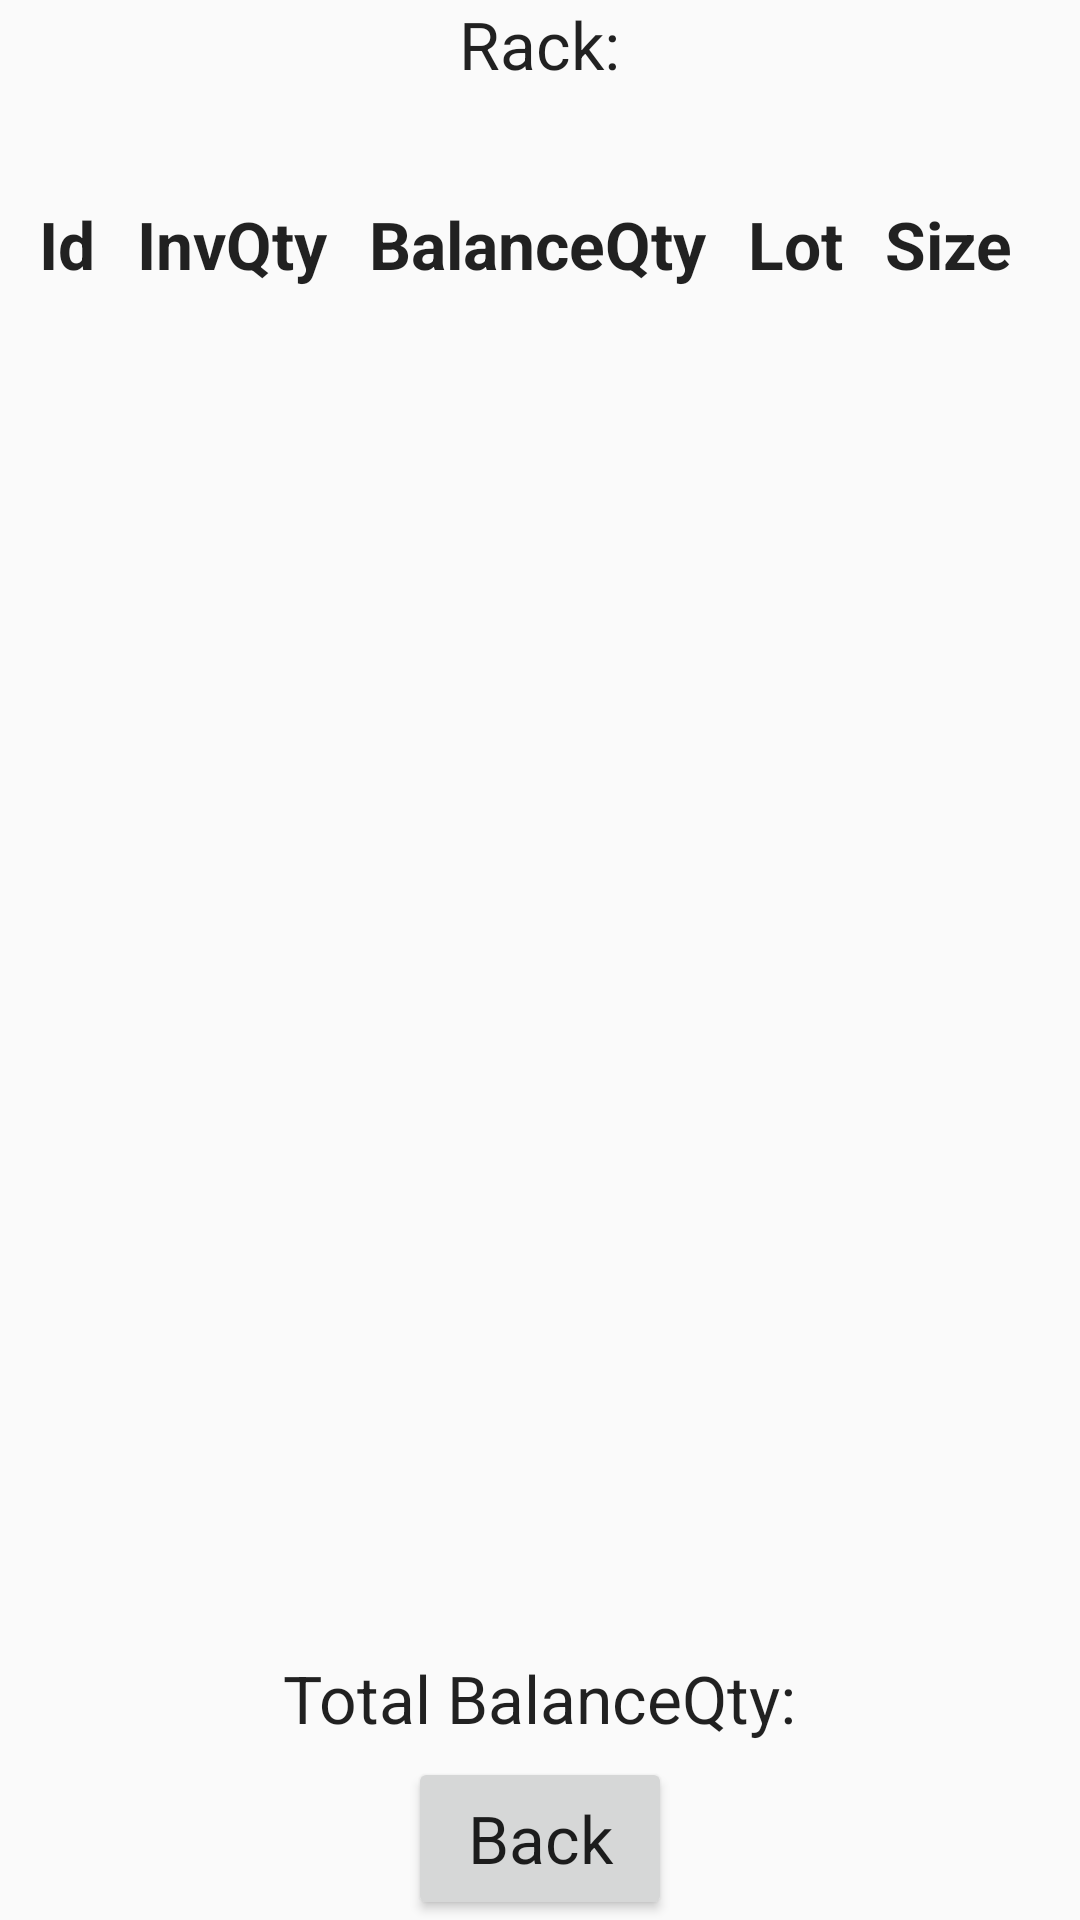

Write the Android layout XML for this screen, with the resource values it uses.
<!-- AndroidManifest.xml: application theme AppTheme -->
<!-- res/layout/activity_inquire_location52.xml -->
<?xml version="1.0" encoding="utf-8"?>
<RelativeLayout xmlns:android="http://schemas.android.com/apk/res/android"
    xmlns:tools="http://schemas.android.com/tools"
    android:id="@+id/activity_inquire_location52"
    android:layout_width="match_parent"
    android:layout_height="match_parent"
    tools:context="com.products.qc.InquireLocation52Activity">

    <android.support.v7.widget.LinearLayoutCompat
        android:layout_width="match_parent"
        android:layout_height="match_parent"
        android:orientation="vertical">

        <TextView
            android:id="@+id/location_description"
            android:layout_width="wrap_content"
            android:layout_height="wrap_content"
            android:text="@string/location_description"
            android:textAppearance="?android:attr/textAppearanceLarge"
            android:layout_gravity="center"
            android:layout_weight="5" />
        <ScrollView
            android:layout_width="match_parent"
            android:layout_height="wrap_content"
            android:layout_weight="90">

                <TableLayout
                    android:id="@+id/location_table"
                    android:layout_width="match_parent"
                    android:layout_height="wrap_content"
                    android:stretchColumns="*"
                    android:textAppearance="?android:attr/textAppearanceLarge"
                    android:scrollbars="vertical"
                    android:padding="10dp">

                <TableRow>
                    <TextView
                        android:text="Id"
                        android:padding="3dip"
                        android:textAppearance="?android:attr/textAppearanceLarge"
                        android:textStyle="bold"/>
                    <TextView
                        android:text="InvQty"
                        android:padding="3dip"
                        android:textAppearance="?android:attr/textAppearanceLarge"
                        android:textStyle="bold"/>
                    <TextView
                        android:text="BalanceQty"
                        android:padding="3dip"
                        android:textAppearance="?android:attr/textAppearanceLarge"
                        android:textStyle="bold"/>
                    <TextView
                        android:text="Lot"
                        android:padding="3dip"
                        android:textAppearance="?android:attr/textAppearanceLarge"
                        android:textStyle="bold"/>
                    <TextView
                        android:text="Size"
                        android:padding="3dip"
                        android:textAppearance="?android:attr/textAppearanceLarge"
                        android:textStyle="bold"/>
                </TableRow>
            </TableLayout>
        </ScrollView>
        <TextView
            android:id="@+id/total_balance_qty"
            android:layout_width="wrap_content"
            android:layout_height="wrap_content"
            android:text="@string/total_balance_qty"
            android:textAppearance="?android:attr/textAppearanceLarge"
            android:layout_gravity="center"
            android:layout_weight="1"/>

        <Button
            android:id="@+id/button_back"
            android:layout_width="wrap_content"
            android:layout_height="wrap_content"
            android:text="@string/button_back"
            android:onClick="back"
            android:textAppearance="?android:attr/textAppearanceLarge"
            android:layout_gravity="center"
            android:layout_weight="1"/>

    </android.support.v7.widget.LinearLayoutCompat>

</RelativeLayout>
<!-- resources referenced by this layout -->
<resources>
  <string name="button_back">Back</string>
  <string name="location_description">Rack:</string>
  <string name="total_balance_qty">Total BalanceQty:</string>
  <style name="AppTheme" parent="AppBaseTheme">
          
      </style>
  <style name="AppBaseTheme" parent="Theme.AppCompat.Light.DarkActionBar">
          
      </style>
</resources>
